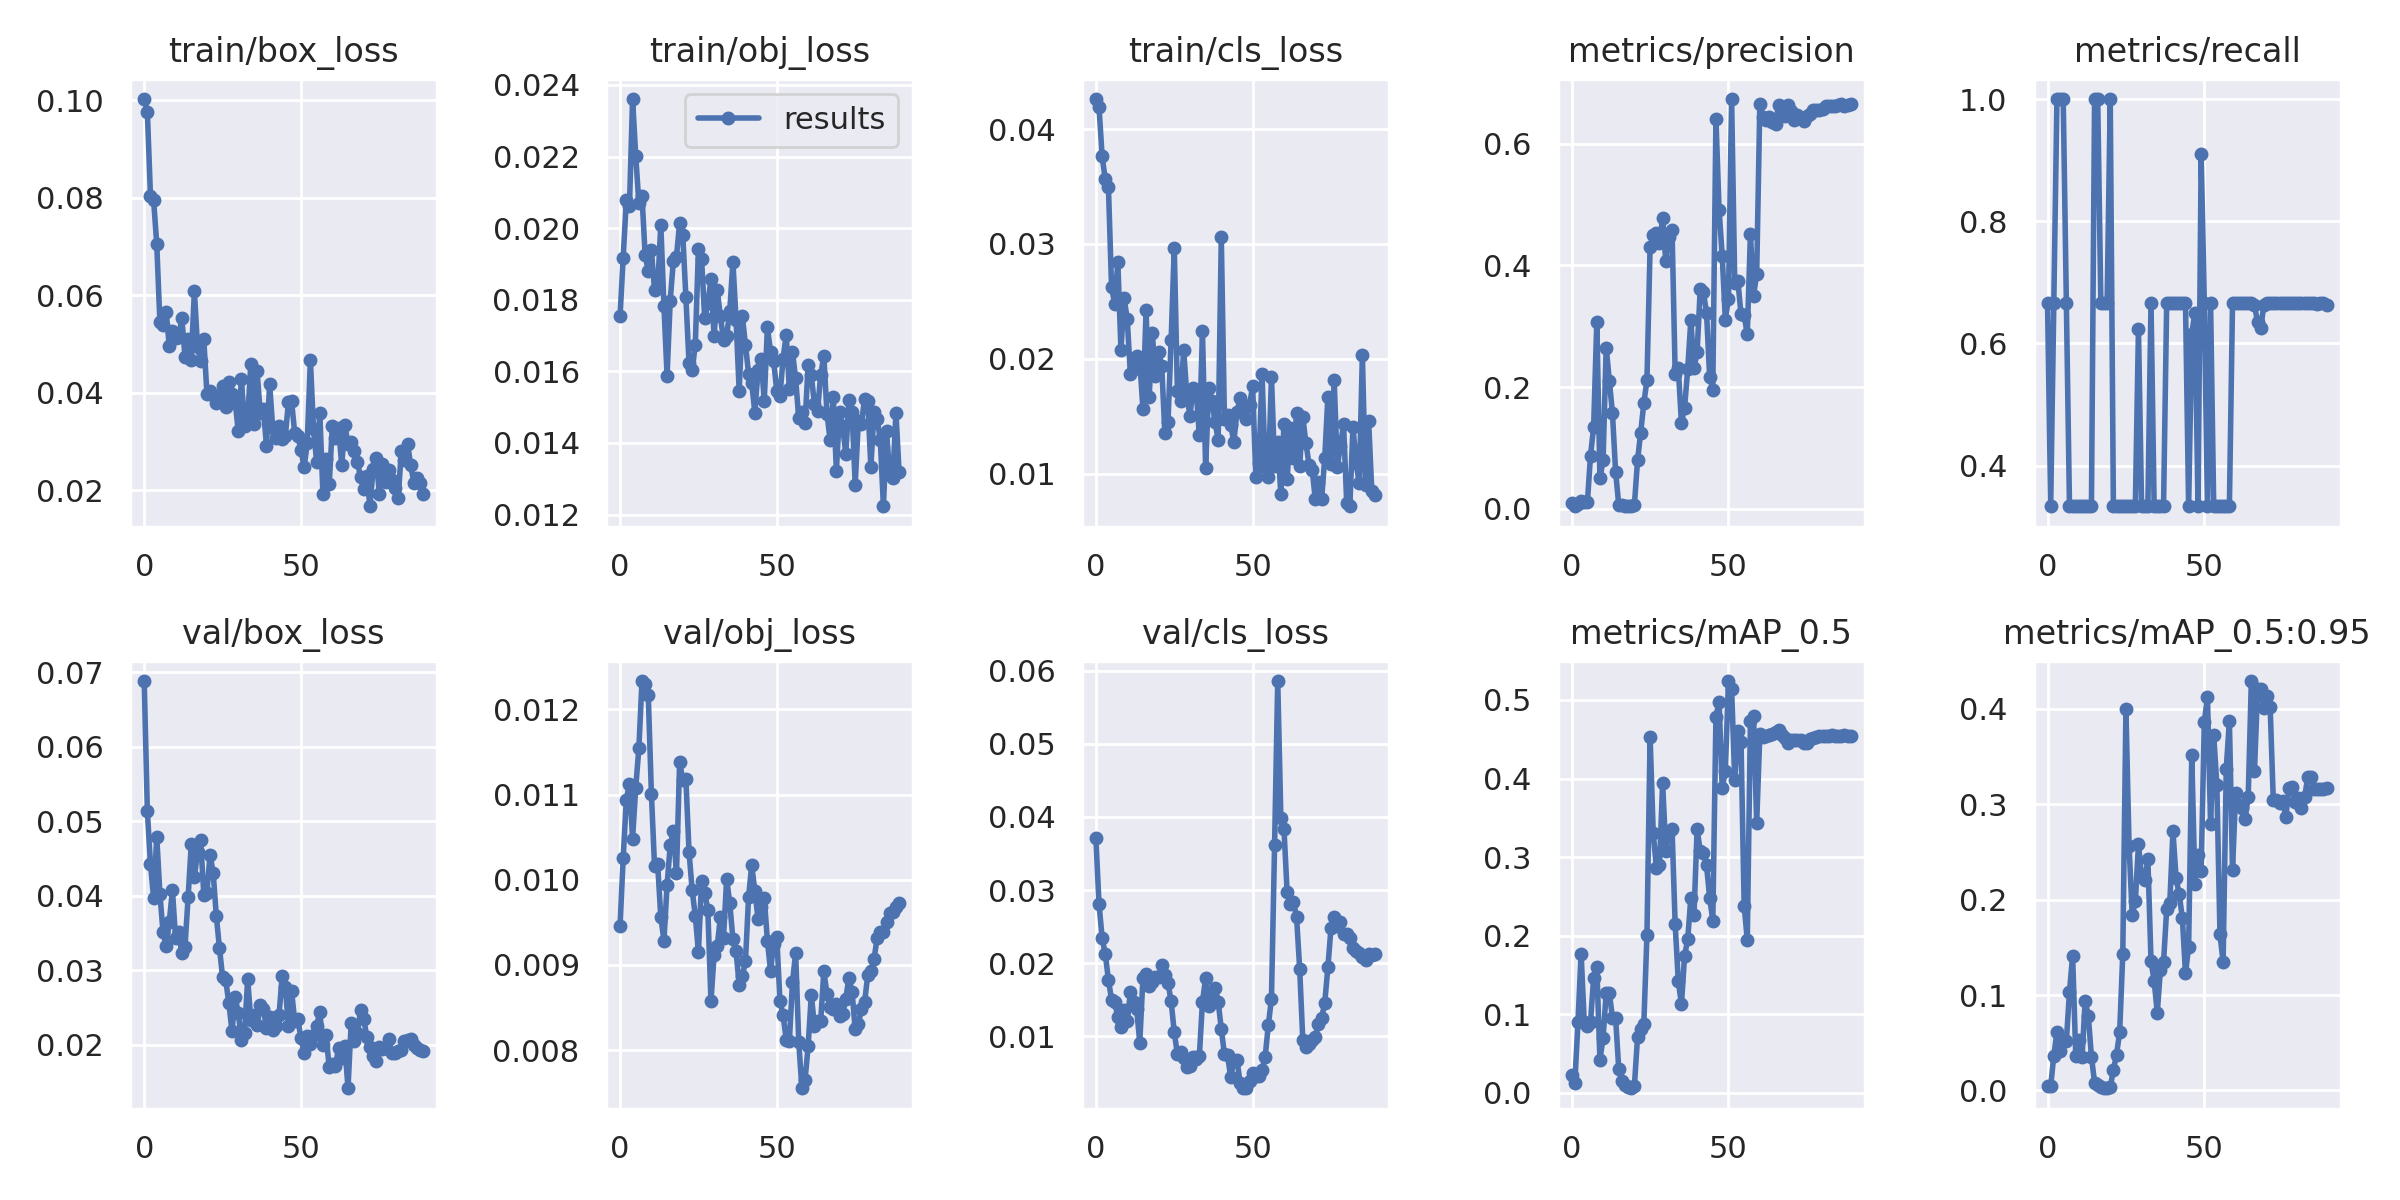

Data behind this chart, as committed beside it:
epoch, train/box_loss, train/obj_loss, train/cls_loss, metrics/precision, metrics/recall, metrics/mAP_0.5, metrics/mAP_0.5:0.95, val/box_loss, val/obj_loss, val/cls_loss, x/lr0, x/lr1, x/lr2
0, 0.1002, 0.01754, 0.04261, 0.009709, 0.6667, 0.02275, 0.004353, 0.06882, 0.009457, 0.03715, 0.0946, 0.0006, 0.0006
1, 0.09762, 0.01918, 0.0419, 0.004566, 0.3333, 0.01268, 0.004496, 0.05136, 0.01025, 0.02811, 0.08829, 0.001286, 0.001286
2, 0.08025, 0.02078, 0.03761, 0.008264, 0.6667, 0.08992, 0.03652, 0.04423, 0.01094, 0.02344, 0.08196, 0.001956, 0.001956
3, 0.07946, 0.02062, 0.03562, 0.01205, 1, 0.1769, 0.06139, 0.03972, 0.01113, 0.02123, 0.07561, 0.002611, 0.002611
4, 0.07044, 0.02361, 0.03499, 0.01017, 1, 0.08974, 0.04111, 0.04791, 0.01048, 0.01776, 0.06925, 0.00325, 0.00325
5, 0.05451, 0.02202, 0.02624, 0.01042, 1, 0.08521, 0.05172, 0.04029, 0.01108, 0.01498, 0.06287, 0.003874, 0.003874
6, 0.05384, 0.02071, 0.0248, 0.08738, 0.6667, 0.09002, 0.05174, 0.0351, 0.01154, 0.01469, 0.05648, 0.004483, 0.004483
7, 0.05654, 0.0209, 0.02841, 0.1346, 0.3333, 0.1466, 0.1036, 0.0333, 0.01233, 0.01262, 0.05008, 0.005077, 0.005077
8, 0.04949, 0.01926, 0.02078, 0.3073, 0.3333, 0.1606, 0.1411, 0.03653, 0.0123, 0.01125, 0.04365, 0.005654, 0.005654
9, 0.05259, 0.0188, 0.02527, 0.0497, 0.3333, 0.04183, 0.03623, 0.04077, 0.01217, 0.01362, 0.03722, 0.006217, 0.006217
10, 0.05126, 0.01938, 0.02348, 0.07938, 0.3333, 0.06941, 0.05251, 0.0343, 0.01101, 0.01205, 0.03076, 0.006764, 0.006764
11, 0.05151, 0.01827, 0.0187, 0.265, 0.3333, 0.1272, 0.03485, 0.03515, 0.01016, 0.01602, 0.0243, 0.007296, 0.007296
12, 0.05536, 0.01834, 0.01912, 0.2103, 0.3333, 0.1268, 0.09384, 0.03236, 0.01018, 0.01465, 0.01781, 0.007812, 0.007812
13, 0.04738, 0.0201, 0.02022, 0.1569, 0.3333, 0.09561, 0.07831, 0.03316, 0.00956, 0.01374, 0.01131, 0.008313, 0.008313
14, 0.05098, 0.01783, 0.01978, 0.06048, 0.3333, 0.09508, 0.03546, 0.0398, 0.009287, 0.009131, 0.00846, 0.00846, 0.00846
15, 0.0468, 0.01588, 0.01568, 0.006757, 1, 0.03031, 0.008326, 0.0469, 0.009937, 0.01794, 0.00846, 0.00846, 0.00846
16, 0.06086, 0.01798, 0.02421, 0.006803, 1, 0.01486, 0.006139, 0.04251, 0.0104, 0.01848, 0.00835, 0.00835, 0.00835
17, 0.04946, 0.01909, 0.01667, 0.004115, 0.6667, 0.01029, 0.00394, 0.04585, 0.01057, 0.01684, 0.00824, 0.00824, 0.00824
18, 0.04644, 0.01921, 0.02223, 0.003968, 0.6667, 0.006678, 0.002482, 0.04749, 0.01008, 0.0174, 0.00813, 0.00813, 0.00813
19, 0.05098, 0.02014, 0.01849, 0.004504, 0.6667, 0.005594, 0.002349, 0.04017, 0.01138, 0.01812, 0.00802, 0.00802, 0.00802
20, 0.03984, 0.01982, 0.02058, 0.006652, 1, 0.008955, 0.003396, 0.04043, 0.01118, 0.01809, 0.00791, 0.00791, 0.00791
21, 0.0403, 0.01807, 0.01941, 0.0795, 0.3333, 0.07087, 0.02144, 0.04553, 0.01119, 0.0198, 0.0078, 0.0078, 0.0078
22, 0.03955, 0.01623, 0.01353, 0.1251, 0.3333, 0.08106, 0.03759, 0.04307, 0.01033, 0.01834, 0.00769, 0.00769, 0.00769
23, 0.03797, 0.01603, 0.01449, 0.1734, 0.3333, 0.08791, 0.0611, 0.03728, 0.00988, 0.0173, 0.00758, 0.00758, 0.00758
24, 0.03938, 0.01674, 0.02161, 0.2116, 0.3333, 0.2008, 0.1431, 0.03299, 0.009577, 0.0148, 0.00747, 0.00747, 0.00747
25, 0.04139, 0.01942, 0.02967, 0.4305, 0.3333, 0.4532, 0.3992, 0.02909, 0.00915, 0.01056, 0.00736, 0.00736, 0.00736
26, 0.03698, 0.01914, 0.0172, 0.4495, 0.3333, 0.3304, 0.2566, 0.02869, 0.009983, 0.007568, 0.00725, 0.00725, 0.00725
27, 0.04213, 0.01748, 0.01634, 0.4533, 0.3333, 0.2865, 0.1838, 0.02558, 0.009849, 0.007896, 0.00714, 0.00714, 0.00714
28, 0.03971, 0.0179, 0.02081, 0.4366, 0.3333, 0.2903, 0.1982, 0.02183, 0.009648, 0.006973, 0.00703, 0.00703, 0.00703
29, 0.0382, 0.01857, 0.01688, 0.4784, 0.6235, 0.3944, 0.2581, 0.02639, 0.008573, 0.005872, 0.00692, 0.00692, 0.00692
30, 0.03208, 0.01698, 0.01506, 0.407, 0.3333, 0.3082, 0.2233, 0.02429, 0.00912, 0.005878, 0.00681, 0.00681, 0.00681
31, 0.04285, 0.01827, 0.01743, 0.4471, 0.3333, 0.3325, 0.2203, 0.02066, 0.009219, 0.007169, 0.0067, 0.0067, 0.0067
32, 0.03323, 0.01754, 0.01719, 0.4589, 0.3333, 0.3357, 0.2421, 0.02166, 0.009564, 0.006912, 0.00659, 0.00659, 0.00659
33, 0.03472, 0.01689, 0.01336, 0.2223, 0.6667, 0.2142, 0.1361, 0.02878, 0.009321, 0.007315, 0.00648, 0.00648, 0.00648
34, 0.04594, 0.01699, 0.02239, 0.2311, 0.3333, 0.1418, 0.1148, 0.02335, 0.01001, 0.01476, 0.00637, 0.00637, 0.00637
35, 0.0335, 0.01769, 0.01054, 0.1406, 0.3333, 0.1124, 0.08147, 0.02406, 0.009724, 0.01792, 0.00626, 0.00626, 0.00626
36, 0.04445, 0.01906, 0.01747, 0.1661, 0.3333, 0.1742, 0.1266, 0.02265, 0.0093, 0.01422, 0.00615, 0.00615, 0.00615
37, 0.03592, 0.01744, 0.01636, 0.2295, 0.3333, 0.1954, 0.1345, 0.0253, 0.009159, 0.01595, 0.00604, 0.00604, 0.00604
38, 0.03676, 0.01545, 0.01454, 0.3105, 0.6667, 0.2484, 0.1898, 0.02483, 0.008766, 0.01655, 0.00593, 0.00593, 0.00593
39, 0.02907, 0.01754, 0.01296, 0.2311, 0.6667, 0.2262, 0.1969, 0.02223, 0.008867, 0.01476, 0.00582, 0.00582, 0.00582
40, 0.04177, 0.01674, 0.03058, 0.2576, 0.6667, 0.3357, 0.2718, 0.0237, 0.009045, 0.01103, 0.00571, 0.00571, 0.00571
41, 0.03268, 0.01593, 0.01477, 0.3618, 0.6667, 0.3073, 0.2225, 0.02199, 0.009799, 0.00752, 0.0056, 0.0056, 0.0056
42, 0.03079, 0.01567, 0.01508, 0.3557, 0.6667, 0.3056, 0.2056, 0.0226, 0.01017, 0.007398, 0.00549, 0.00549, 0.00549
43, 0.03314, 0.01485, 0.01424, 0.3225, 0.6667, 0.2896, 0.1806, 0.02398, 0.009865, 0.004405, 0.00538, 0.00538, 0.00538
44, 0.03061, 0.01605, 0.01279, 0.2163, 0.6667, 0.2482, 0.1226, 0.02928, 0.009545, 0.00668, 0.00527, 0.00527, 0.00527
45, 0.03111, 0.01634, 0.01542, 0.1958, 0.3333, 0.2189, 0.1507, 0.02779, 0.009675, 0.006784, 0.00516, 0.00516, 0.00516
46, 0.03804, 0.01519, 0.01657, 0.6413, 0.616, 0.4787, 0.3515, 0.02248, 0.009789, 0.00368, 0.00505, 0.00505, 0.00505
47, 0.0383, 0.01723, 0.01558, 0.4917, 0.6501, 0.4975, 0.2167, 0.02725, 0.009285, 0.002959, 0.00494, 0.00494, 0.00494
48, 0.03173, 0.01654, 0.01479, 0.416, 0.3333, 0.3875, 0.2465, 0.02319, 0.008934, 0.002899, 0.00483, 0.00483, 0.00483
49, 0.03106, 0.01628, 0.01598, 0.3107, 0.9095, 0.4095, 0.2302, 0.02346, 0.009249, 0.00387, 0.00472, 0.00472, 0.00472
50, 0.02828, 0.01545, 0.01761, 0.3456, 0.6667, 0.5242, 0.3857, 0.02086, 0.009329, 0.005029, 0.00461, 0.00461, 0.00461
51, 0.02471, 0.01532, 0.009757, 0.6737, 0.3333, 0.5141, 0.4126, 0.01896, 0.008574, 0.004562, 0.0045, 0.0045, 0.0045
52, 0.02969, 0.01636, 0.01092, 0.3719, 0.6667, 0.3985, 0.2792, 0.02116, 0.008412, 0.004587, 0.00439, 0.00439, 0.00439
53, 0.04672, 0.01702, 0.01867, 0.3746, 0.3333, 0.4604, 0.3723, 0.02016, 0.008121, 0.005461, 0.00428, 0.00428, 0.00428
54, 0.03249, 0.01551, 0.0106, 0.3197, 0.3333, 0.4471, 0.3201, 0.02127, 0.008108, 0.007216, 0.00417, 0.00417, 0.00417
55, 0.02581, 0.01654, 0.009698, 0.3183, 0.3333, 0.2382, 0.1636, 0.0226, 0.008795, 0.01154, 0.00406, 0.00406, 0.00406
56, 0.03592, 0.0158, 0.01847, 0.2866, 0.3333, 0.1944, 0.1346, 0.02436, 0.009143, 0.01514, 0.00395, 0.00395, 0.00395
57, 0.01934, 0.01469, 0.01069, 0.4518, 0.3333, 0.4733, 0.3372, 0.02004, 0.008094, 0.03618, 0.00384, 0.00384, 0.00384
58, 0.02648, 0.01485, 0.0128, 0.3505, 0.3333, 0.4794, 0.3873, 0.02127, 0.007553, 0.05859, 0.00373, 0.00373, 0.00373
59, 0.02124, 0.01457, 0.008202, 0.3858, 0.6667, 0.3436, 0.231, 0.01702, 0.007646, 0.03992, 0.00362, 0.00362, 0.00362
... 30 more rows
